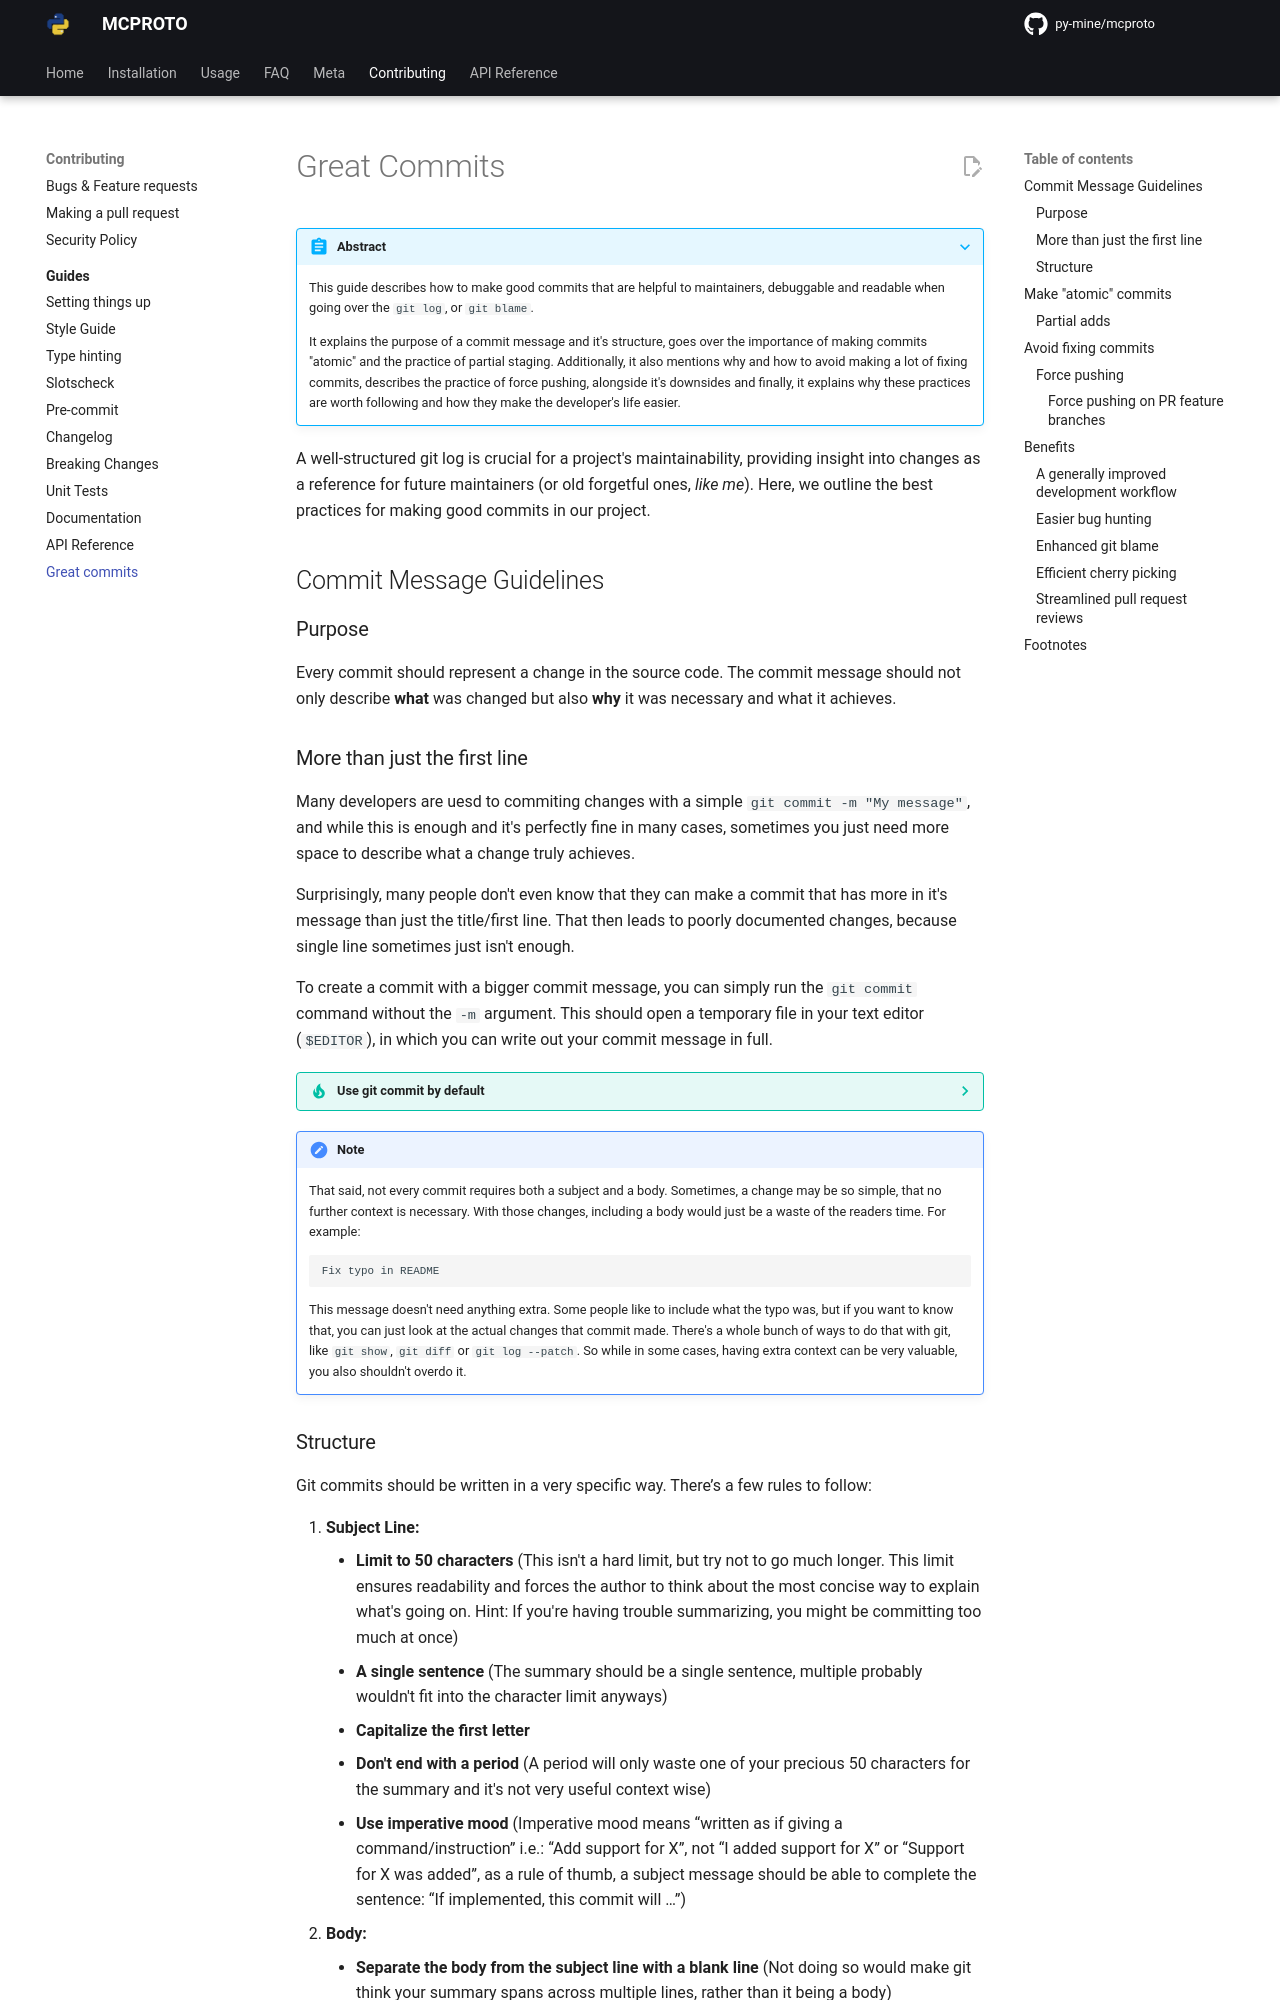

repository: py-mine/mcproto · page: latest/contributing/guides/great-commits/index.html · generator: mkdocs

# Great Commits

???+ abstract

    This guide describes how to make good commits that are helpful to maintainers, debuggable and readable when going
    over the `git log`, or `git blame`.

    It explains the purpose of a commit message and it's structure, goes over the importance of making commits
    "atomic" and the practice of partial staging. Additionally, it also mentions why and how to avoid making a lot of
    fixing commits, describes the practice of force pushing, alongside it's downsides and finally, it explains why
    these practices are worth following and how they make the developer's life easier.

A well-structured git log is crucial for a project's maintainability, providing insight into changes as a reference for
future maintainers (or old forgetful ones, _like me_). Here, we outline the best practices for making good commits in
our project.

## Commit Message Guidelines

### Purpose

Every commit should represent a change in the source code. The commit message should not only describe **what** was
changed but also **why** it was necessary and what it achieves.

### More than just the first line

Many developers are uesd to commiting changes with a simple `git commit -m "My message"`, and while this is enough and
it's perfectly fine in many cases, sometimes you just need more space to describe what a change truly achieves.

Surprisingly, many people don't even know that they can make a commit that has more in it's message than just the
title/first line. That then leads to poorly documented changes, because single line sometimes just isn't enough.

To create a commit with a bigger commit message, you can simply run the `git commit` command without the `-m` argument.
This should open a temporary file in your text editor (`$EDITOR`), in which you can write out your commit message in
full.

??? tip "Use git commit by default"

    I’d actually recommend making the simple `git commit` the default way you make new commits, since it invites you to
    write more about it, by just seeing that you have that space available. We usually don’t even know what exactly
    we’ll write in our new commit message before getting to typing it out, and knowing you have that extra space if you
    need it will naturally lead to using it, even if you didn’t know you needed it ahead of time.

!!! note

    That said, not every commit requires both a subject and a body. Sometimes, a change may be so simple, that no
    further context is necessary. With those changes, including a body would just be a waste of the readers time. For
    example:

    ```markdown
    Fix typo in README
    ```

    This message doesn't need anything extra. Some people like to include what the typo was, but if you want to know
    that, you can just look at the actual changes that commit made. There's a whole bunch of ways to do that with git,
    like `git show`, `git diff` or `git log --patch`. So while in some cases, having extra context can be very
    valuable, you also shouldn't overdo it.
